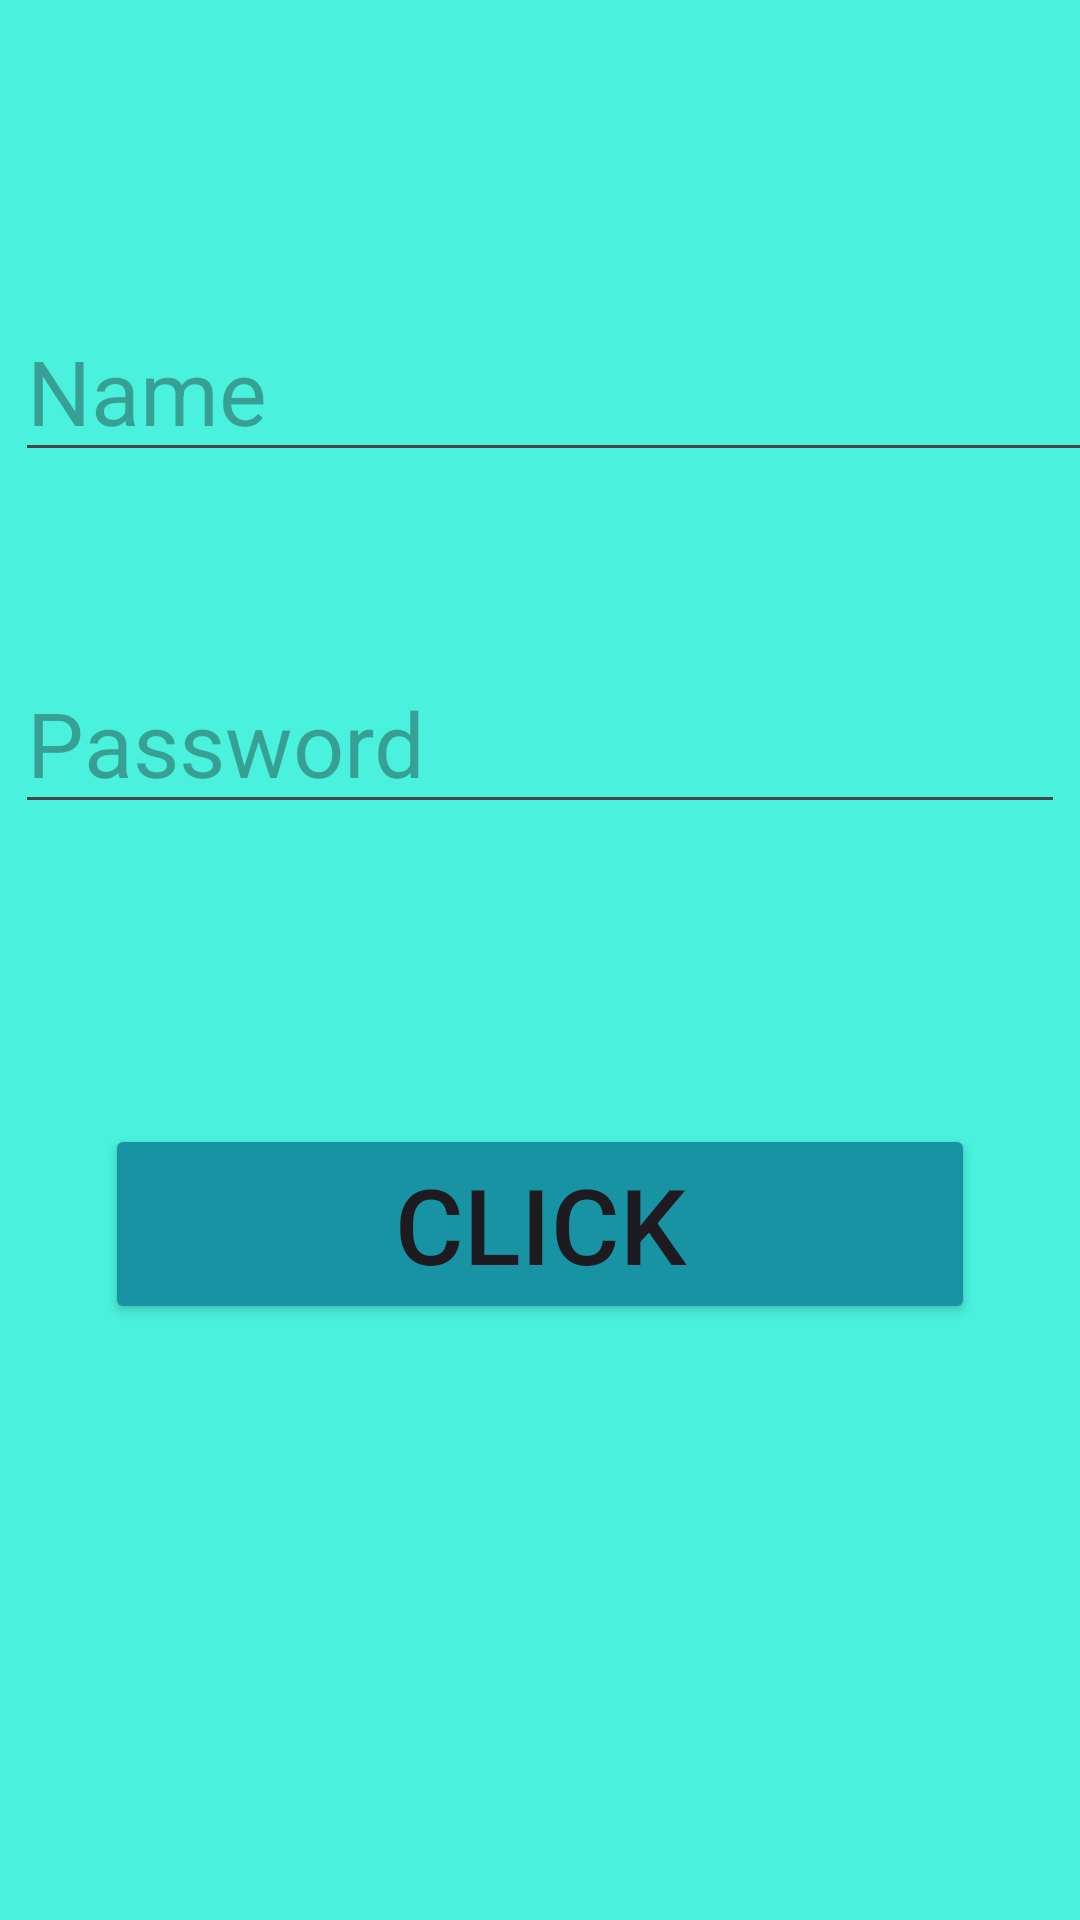

This screen was rendered from an Android layout file. Write that file and the resources it references.
<!-- AndroidManifest.xml: application theme Theme.TuitionNotes1App -->
<!-- res/layout/activity_second.xml -->
<?xml version="1.0" encoding="utf-8"?>
<LinearLayout xmlns:android="http://schemas.android.com/apk/res/android"
    xmlns:app="http://schemas.android.com/apk/res-auto"
    xmlns:tools="http://schemas.android.com/tools"
    android:layout_width="match_parent"
    android:layout_height="match_parent"
    tools:context=".secondActivity"
    android:orientation="vertical"
    android:background="#4AF1DD">

    <EditText
        android:id="@+id/editTextName"
        android:layout_width="370dp"
        android:layout_height="wrap_content"
        android:layout_marginLeft="5dp"
        android:layout_marginRight="5dp"
        android:textColor="@color/black"
        android:textSize="30dp"
        android:textStyle="normal"
        android:layout_marginTop="100dp"
        android:inputType="text"
        android:hint="Name"

        />

    <EditText
        android:id="@+id/editTextPassword"
        android:layout_width="match_parent"
        android:layout_height="wrap_content"
        android:inputType="text"
        android:hint="Password"
        android:textColor="@color/black"
        android:textStyle="normal"
        android:textSize="30dp"
        android:layout_marginLeft="5dp"
        android:layout_marginRight="5dp"
        android:layout_marginTop="60dp"
        />

    <Button
        android:id="@+id/Click"
        android:layout_width="match_parent"
        android:layout_height="wrap_content"
        android:layout_marginLeft="35dp"
        android:layout_marginTop="100dp"
        android:layout_marginRight="35dp"
        android:backgroundTint="#1793A3"
        android:text="Click"
        android:textSize="35dp"/>


</LinearLayout>
<!-- resources referenced by this layout -->
<resources>
  <style name="Theme.TuitionNotes1App" parent="Base.Theme.TuitionNotes1App" />
  <style name="Base.Theme.TuitionNotes1App" parent="Theme.Material3.DayNight.NoActionBar">
          
          
      </style>
  <!-- not gathered from this repository: default colours our renderer supplied (Android Studio template values) -->
  <color name="black">#FF000000</color>
</resources>
